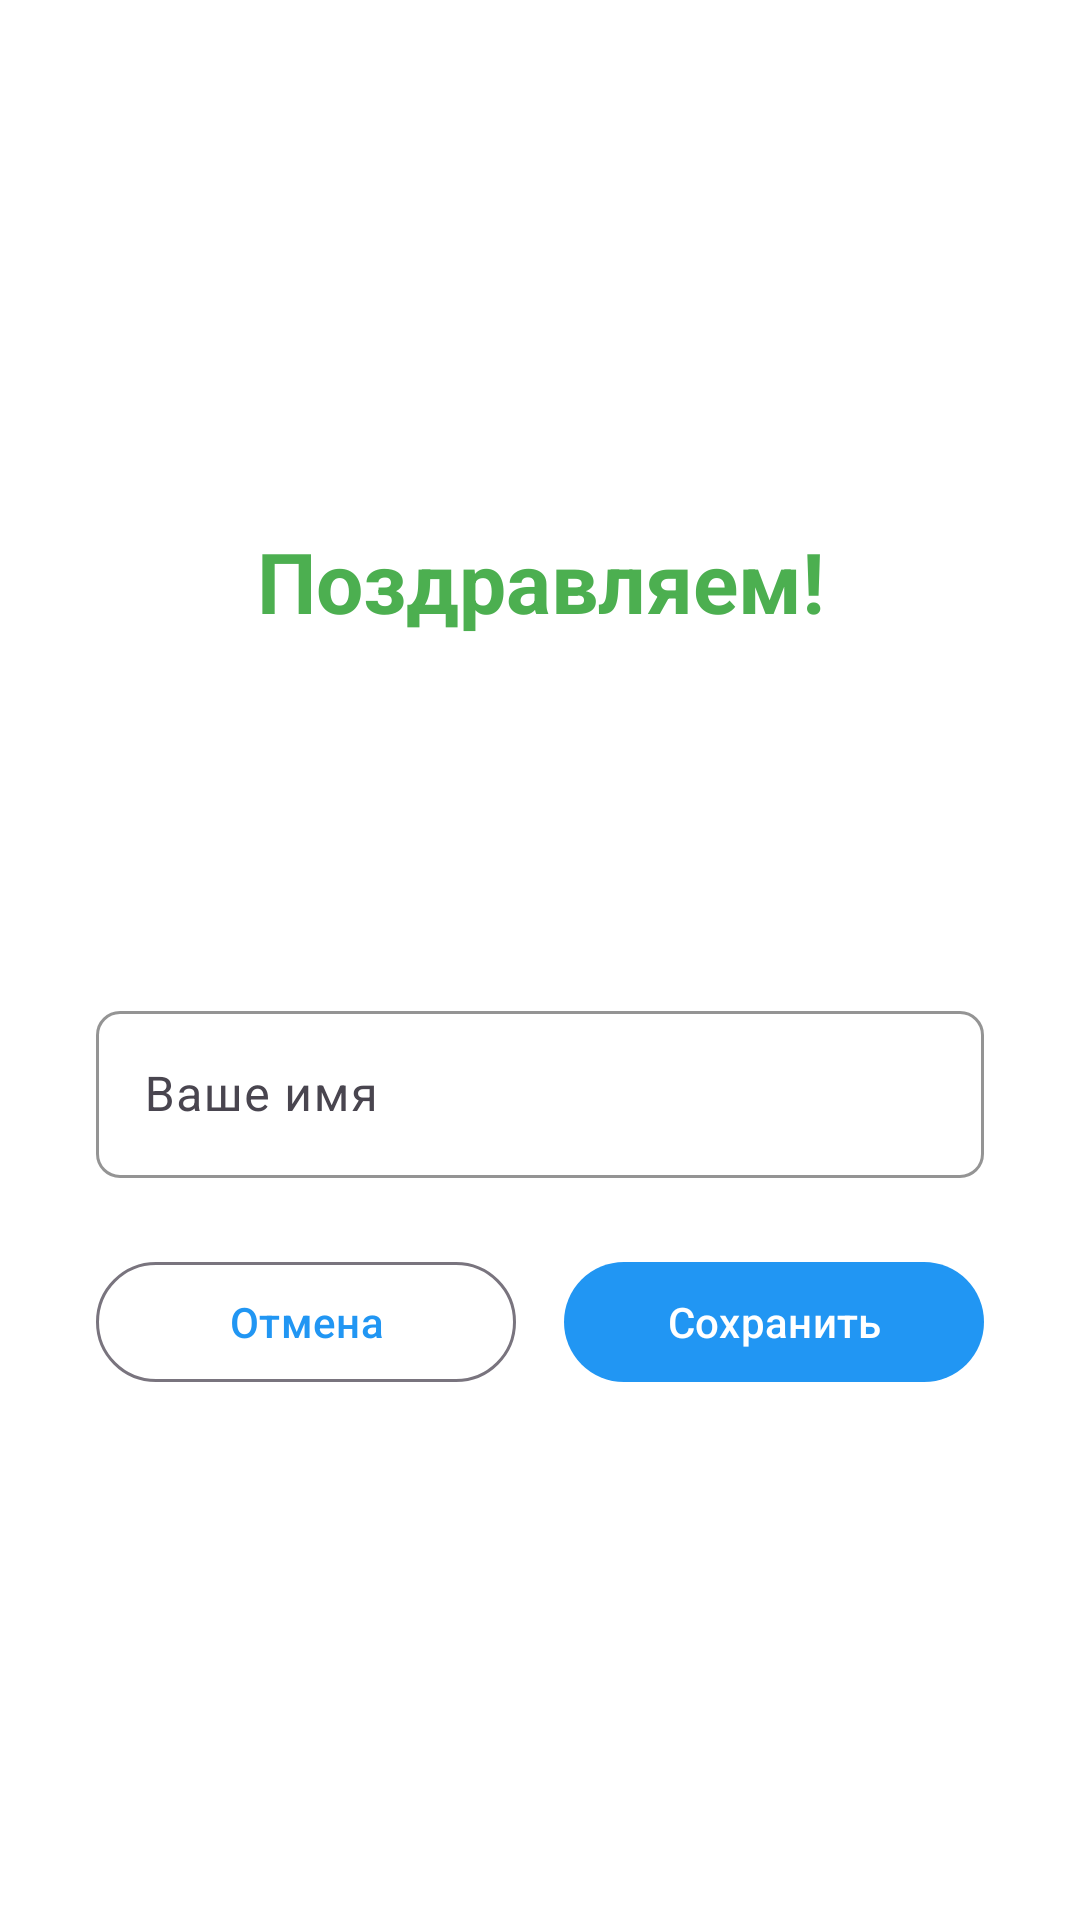

Here is an Android app screen rendered from its layout file. Give the layout XML and the strings, colors and styles it references.
<!-- AndroidManifest.xml: application theme Theme.BullNCows -->
<!-- res/layout/dialog_winner.xml -->
<?xml version="1.0" encoding="utf-8"?>
<ScrollView xmlns:android="http://schemas.android.com/apk/res/android"
    xmlns:app="http://schemas.android.com/apk/res-auto"
    android:layout_width="match_parent"
    android:layout_height="wrap_content"
    android:fillViewport="true">

    <LinearLayout
        android:layout_width="match_parent"
        android:layout_height="wrap_content"
        android:orientation="vertical"
        android:background="@android:color/white"
        android:padding="32dp"
        android:gravity="center">

        <TextView
            android:layout_width="match_parent"
            android:layout_height="wrap_content"
            android:layout_marginBottom="24dp"
            android:gravity="center"
            android:text="@string/congratulations"
            android:textColor="@color/success"
            android:textSize="28sp"
            android:textStyle="bold" />

        <TextView
            android:id="@+id/tvAttempts"
            android:layout_width="match_parent"
            android:layout_height="wrap_content"
            android:layout_marginBottom="12dp"
            android:gravity="center"
            android:textSize="20sp"
            android:textColor="@color/text_primary"
            android:textStyle="bold" />

        <TextView
            android:id="@+id/tvTime"
            android:layout_width="match_parent"
            android:layout_height="wrap_content"
            android:layout_marginBottom="16dp"
            android:gravity="center"
            android:textSize="18sp"
            android:textColor="@color/text_primary" />

        <ImageView
            android:id="@+id/ivHappyCows"
            android:layout_width="wrap_content"
            android:layout_height="wrap_content"
            android:layout_gravity="center"
            android:layout_marginBottom="16dp"
            android:src="@drawable/happy_cows"
            android:adjustViewBounds="true"
            android:scaleType="fitCenter"
            android:background="@android:color/transparent"
            android:maxWidth="600dp" />

        <com.google.android.material.textfield.TextInputLayout
            android:layout_width="match_parent"
            android:layout_height="wrap_content"
            android:layout_marginBottom="24dp"
            app:boxCornerRadiusBottomEnd="8dp"
            app:boxCornerRadiusBottomStart="8dp"
            app:boxCornerRadiusTopEnd="8dp"
            app:boxCornerRadiusTopStart="8dp"
            app:boxStrokeColor="@color/primary"
            app:hintTextColor="@color/primary">

            <com.google.android.material.textfield.TextInputEditText
                android:id="@+id/etName"
                android:layout_width="match_parent"
                android:layout_height="wrap_content"
                android:hint="@string/name_hint"
                android:inputType="textPersonName"
                android:maxLength="20"
                android:textSize="16sp"
                android:textColor="@color/text_primary" />

        </com.google.android.material.textfield.TextInputLayout>

        <LinearLayout
            android:layout_width="match_parent"
            android:layout_height="wrap_content"
            android:orientation="horizontal"
            android:gravity="center">

            <com.google.android.material.button.MaterialButton
                android:id="@+id/btnCancel"
                style="@style/Widget.Material3.Button.OutlinedButton"
                android:layout_width="0dp"
                android:layout_height="48dp"
                android:layout_marginEnd="8dp"
                android:layout_weight="1"
                android:text="@string/cancel" />

            <com.google.android.material.button.MaterialButton
                android:id="@+id/btnSave"
                android:layout_width="0dp"
                android:layout_height="48dp"
                android:layout_marginStart="8dp"
                android:layout_weight="1"
                android:text="@string/save" />

        </LinearLayout>

    </LinearLayout>
</ScrollView>
<!-- resources referenced by this layout -->
<resources>
  <color name="primary">#FF2196F3</color>
  <color name="success">#FF4CAF50</color>
  <color name="text_primary">#FF212121</color>
  <string name="cancel">Отмена</string>
  <string name="congratulations">Поздравляем!</string>
  <string name="name_hint">Ваше имя</string>
  <string name="save">Сохранить</string>
  <style name="Theme.BullNCows" parent="Theme.Material3.DayNight.NoActionBar">
          
          <item name="colorPrimary">@color/primary</item>
          <item name="colorPrimaryVariant">@color/primary_dark</item>
          <item name="colorOnPrimary">@color/white</item>
          
          <item name="colorSecondary">@color/accent</item>
          <item name="colorSecondaryVariant">@color/accent</item>
          <item name="colorOnSecondary">@color/black</item>
          
          <item name="android:statusBarColor">?attr/colorPrimaryVariant</item>
          
          <item name="android:colorBackground">@color/background</item>
          <item name="colorSurface">@color/surface</item>
          <item name="colorOnSurface">@color/text_primary</item>
          
          <item name="android:textColorPrimary">@color/text_primary</item>
          <item name="android:textColorSecondary">@color/text_secondary</item>
      </style>
  <color name="primary_dark">#FF1976D2</color>
  <color name="white">#FFFFFFFF</color>
  <color name="accent">#FFFF9800</color>
  <color name="black">#FF000000</color>
  <color name="background">#FFF5F5F5</color>
  <color name="surface">#FFFFFFFF</color>
  <color name="text_secondary">#FF757575</color>
</resources>
